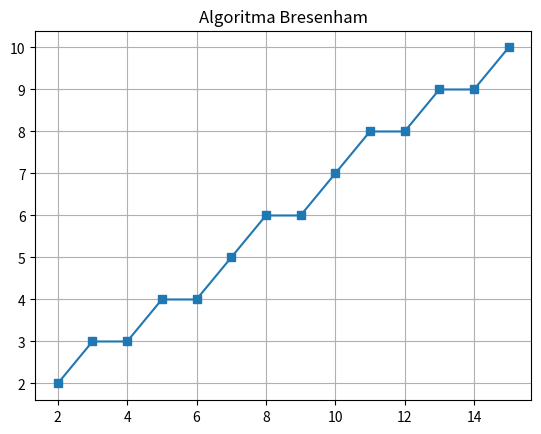

This figure's Python source:
import matplotlib.pyplot as plt


def bresenham(x1, y1, x2, y2):
    x_points = []
    y_points = []

    dx = abs(x2 - x1)
    dy = abs(y2 - y1)

    x = x1
    y = y1

    sx = 1 if x1 < x2 else -1
    sy = 1 if y1 < y2 else -1

    if dx > dy:
        err = dx / 2.0

        while x != x2:
            x_points.append(x)
            y_points.append(y)

            err -= dy
            if err < 0:
                y += sy
                err += dx

            x += sx
    else:
        err = dy / 2.0

        while y != y2:
            x_points.append(x)
            y_points.append(y)

            err -= dx
            if err < 0:
                x += sx
                err += dy

            y += sy

    x_points.append(x2)
    y_points.append(y2)

    return x_points, y_points


# Titik awal dan akhir
x1, y1 = 2, 2
x2, y2 = 15, 10

x, y = bresenham(x1, y1, x2, y2)

# Visualisasi
plt.plot(x, y, marker='s')
plt.title("Algoritma Bresenham")
plt.grid(True)
plt.show()
